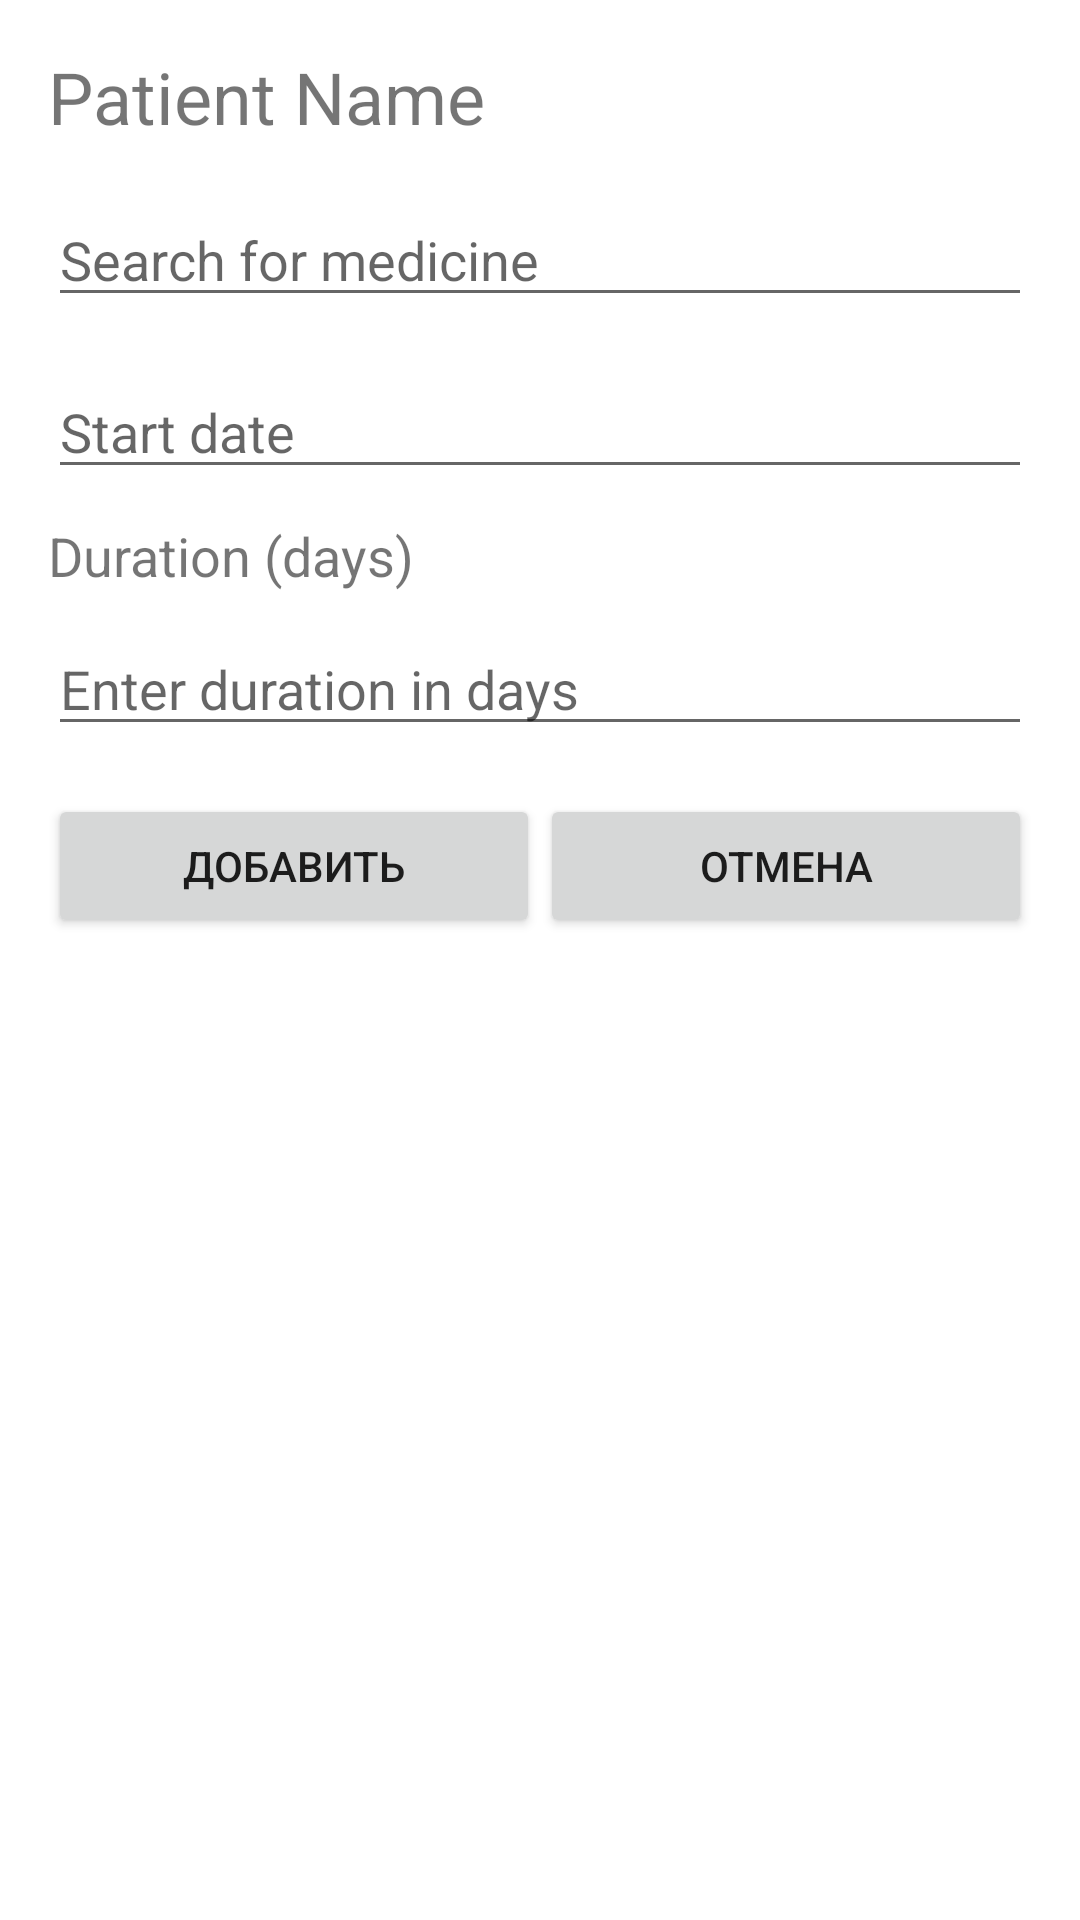

Here is an Android app screen rendered from its layout file. Give the layout XML and the strings, colors and styles it references.
<!-- AndroidManifest.xml: application theme Theme.MedHelperAndroid -->
<!-- res/layout/add_medicine_activity.xml -->
<?xml version="1.0" encoding="utf-8"?>
<LinearLayout xmlns:android="http://schemas.android.com/apk/res/android"
    android:layout_width="match_parent"
    android:layout_height="match_parent"
    android:orientation="vertical"
    android:padding="16dp">

    <TextView
        android:id="@+id/patient_name"
        android:layout_width="wrap_content"
        android:layout_height="wrap_content"
        android:textSize="24sp"
        android:text="Patient Name"/>

    <AutoCompleteTextView
        android:id="@+id/medicine_search"
        android:layout_width="match_parent"
        android:layout_height="wrap_content"
        android:hint="Search for medicine"
        android:layout_marginTop="16dp"/>

    <EditText
        android:id="@+id/date_input"
        android:layout_width="match_parent"
        android:layout_height="wrap_content"
        android:hint="Start date"
        android:focusable="false"
        android:clickable="true"
        android:layout_marginTop="16dp"/>

    <TextView
        android:id="@+id/duration_label"
        android:layout_width="match_parent"
        android:layout_height="wrap_content"
        android:text="Duration (days)"
        android:textSize="18sp"
        android:paddingTop="10dp"
        android:paddingBottom="10dp" />

    <EditText
        android:id="@+id/duration_input"
        android:layout_width="match_parent"
        android:layout_height="wrap_content"
        android:inputType="number"
        android:hint="Enter duration in days"
        android:layout_marginBottom="16dp"/>

    <LinearLayout
        android:layout_width="match_parent"
        android:layout_height="wrap_content"
        android:orientation="horizontal">

        <Button
            android:id="@+id/add_button"
            android:layout_width="0dp"
            android:layout_height="wrap_content"
            android:layout_weight="1"
            android:text="Добавить"/>

        <Button
            android:id="@+id/cancel_button"
            android:layout_width="0dp"
            android:layout_height="wrap_content"
            android:layout_weight="1"
            android:text="Отмена"/>
    </LinearLayout>

</LinearLayout>
<!-- resources referenced by this layout -->
<resources>
  <style name="Theme.MedHelperAndroid" parent="Theme.MaterialComponents.DayNight.DarkActionBar">
          
          <item name="colorPrimary">@color/purple_500</item>
          <item name="colorPrimaryVariant">@color/purple_700</item>
          <item name="colorOnPrimary">@color/white</item>
          
          <item name="colorSecondary">@color/teal_200</item>
          <item name="colorSecondaryVariant">@color/teal_700</item>
          <item name="colorOnSecondary">@color/black</item>
          
          <item name="android:statusBarColor">?attr/colorPrimaryVariant</item>
          
      </style>
  <color name="purple_500">#00BCD4</color>
  <color name="purple_700">#00BCD4</color>
  <color name="white">#FFFFFFFF</color>
  <color name="teal_200">#FF03DAC5</color>
  <color name="teal_700">#FF018786</color>
  <color name="black">#FF000000</color>
</resources>
